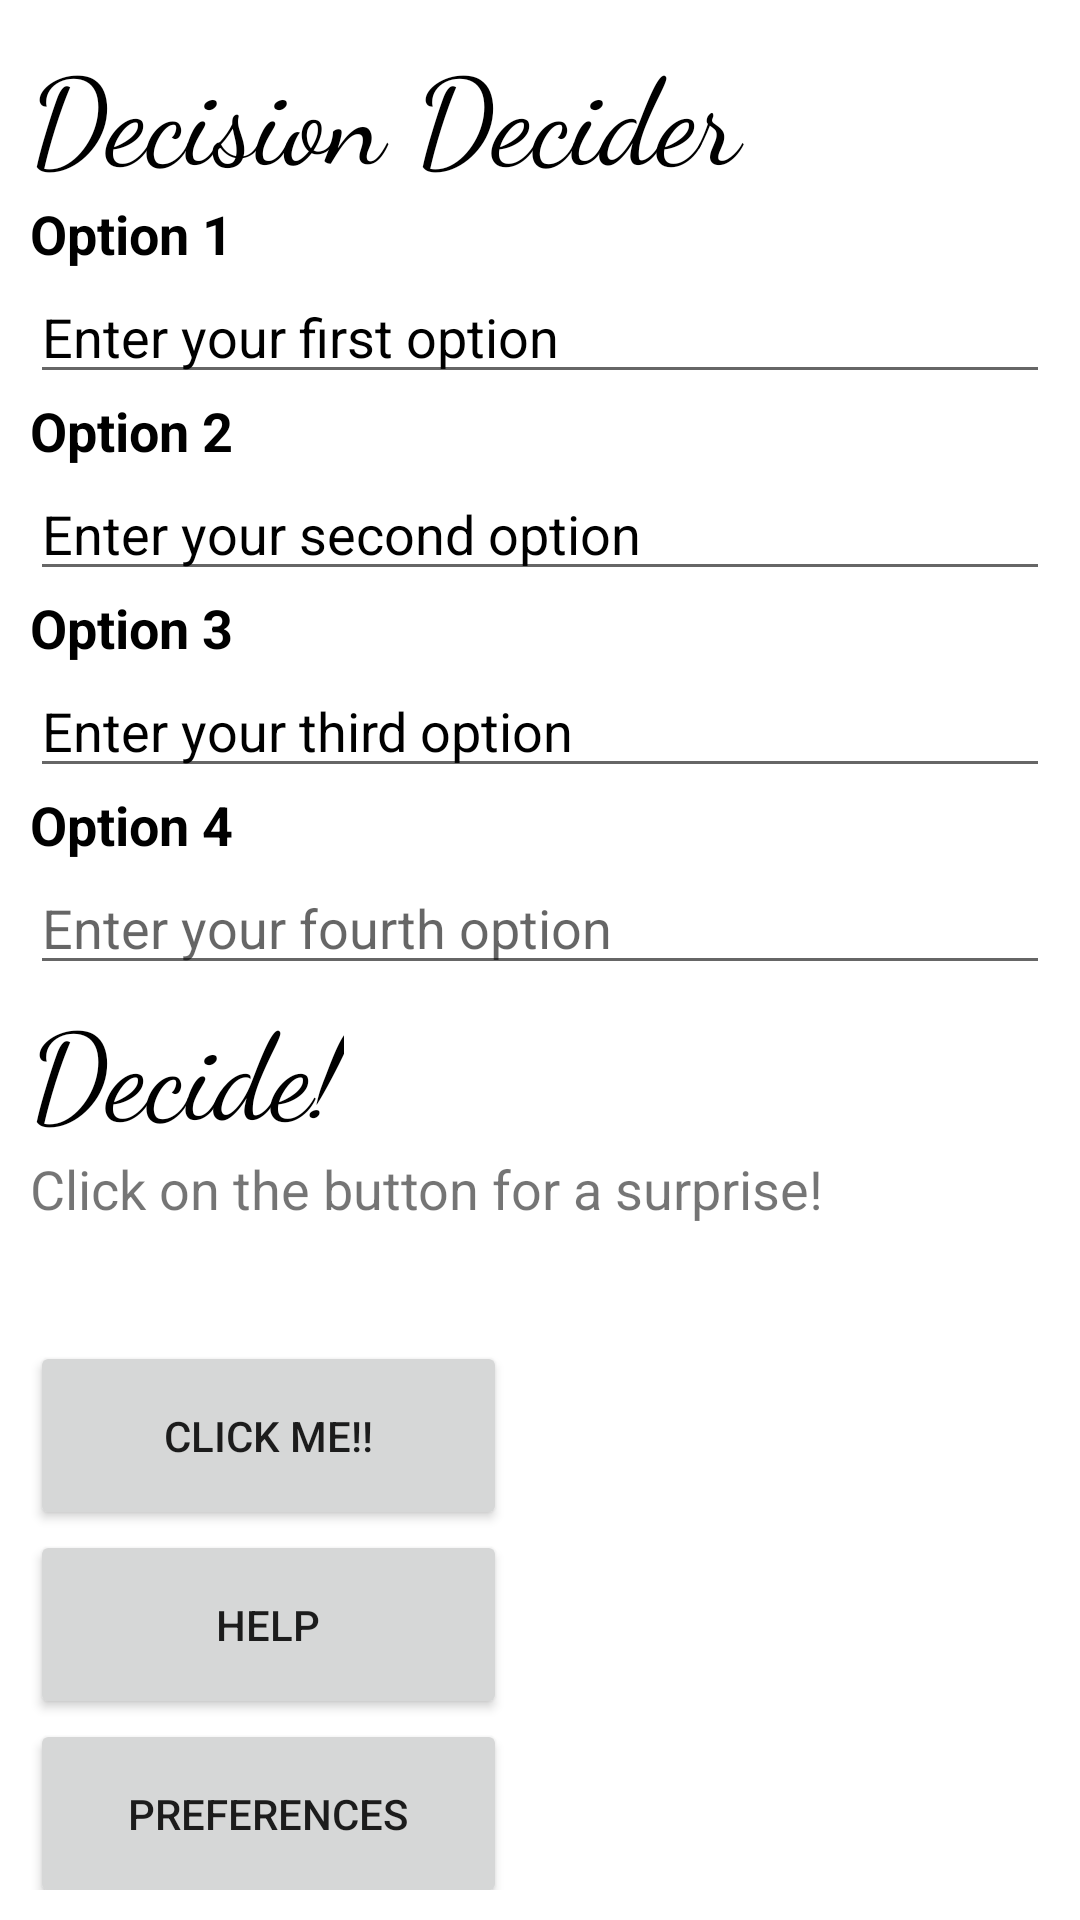

Write the Android layout XML for this screen, with the resource values it uses.
<!-- AndroidManifest.xml: application theme Theme.FirstActivitySet -->
<!-- res/layout/activity_main.xml -->
<?xml version="1.0" encoding="utf-8"?>
<ScrollView xmlns:android="http://schemas.android.com/apk/res/android"
    xmlns:app="http://schemas.android.com/apk/res-auto"
    xmlns:tools="http://schemas.android.com/tools"
    android:layout_width="match_parent"
    android:layout_height="match_parent"
    tools:context=".MainActivity"
    android:orientation="vertical"
    android:gravity="center"
    android:padding="10dp">


<LinearLayout
    android:layout_width="match_parent"
    android:layout_height="match_parent"
    android:orientation="vertical">
    <TextView
        android:id="@+id/textView3"
        android:layout_width="349dp"
        android:layout_height="wrap_content"
        android:layout_centerInParent="true"
        android:fontFamily="cursive"
        android:text="Decision Decider"
        android:textColor="@color/black"
        android:textSize="40sp" />

    <TextView
        android:layout_width="match_parent"
        android:layout_height="wrap_content"
        android:text="Option 1"
        android:textColor="@android:color/black"
        android:textSize="18sp"
        android:textStyle="bold" />

    <EditText
        android:id="@+id/o1"
        android:layout_width="match_parent"
        android:layout_height="wrap_content"
        android:hint="Enter your first option"
        android:inputType="text"
        android:textColor="@android:color/black"
        android:textColorHint="@android:color/black"
        android:textSize="18sp" />

    <TextView
        android:layout_width="match_parent"
        android:layout_height="wrap_content"
        android:text="Option 2"
        android:textColor="@android:color/black"
        android:textSize="18sp"
        android:textStyle="bold" />

    <EditText
        android:id="@+id/o2"
        android:layout_width="match_parent"
        android:layout_height="wrap_content"
        android:hint="Enter your second option"
        android:inputType="text"
        android:textColor="@android:color/black"
        android:textColorHint="@android:color/black"
        android:textSize="18sp" />

    <TextView
        android:layout_width="match_parent"
        android:layout_height="wrap_content"
        android:text="Option 3"
        android:textColor="@android:color/black"
        android:textSize="18sp"
        android:textStyle="bold" />

    <EditText
        android:id="@+id/o3"
        android:layout_width="match_parent"
        android:layout_height="wrap_content"
        android:hint="Enter your third option"
        android:inputType="text"
        android:textColor="@android:color/black"
        android:textColorHint="@android:color/black"
        android:textSize="18sp" />

    <TextView
        android:layout_width="match_parent"
        android:layout_height="wrap_content"
        android:text="Option 4"
        android:textColor="@android:color/black"
        android:textSize="18sp"
        android:textStyle="bold" />

    <EditText
        android:id="@+id/o4"
        android:layout_width="match_parent"
        android:layout_height="wrap_content"
        android:hint="Enter your fourth option"
        android:inputType="text"
        android:textColor="@android:color/black"
        android:textSize="18sp" />


    <TextView
        android:id="@+id/topic"
        android:layout_width="wrap_content"
        android:layout_height="wrap_content"
        android:layout_centerInParent="true"
        android:fontFamily="cursive"
        android:text="Decide!"
        android:textColor="@color/black"
        android:textSize="40sp" />

    <TextView
        android:id="@+id/textView"
        android:layout_width="292dp"
        android:layout_height="63dp"
        android:text="Click on the button for a surprise!"
        android:textSize="18sp" />

    <Button
        android:id="@+id/button"
        android:layout_width="159dp"
        android:layout_height="63dp"
        android:text="Click Me!!"
        app:layout_constraintBottom_toBottomOf="parent"
        app:layout_constraintEnd_toEndOf="parent"
        app:layout_constraintStart_toStartOf="parent"
        app:layout_constraintTop_toBottomOf="@+id/textView"
        app:layout_constraintVertical_bias="0.197" />

    <Button
        android:id="@+id/helpbtn"
        android:layout_width="159dp"
        android:layout_height="63dp"
        android:text="Help" />

    <Button
        android:id="@+id/pref"
        android:layout_width="159dp"
        android:layout_height="63dp"
        android:text="Preferences" />

</LinearLayout>
</ScrollView>
<!-- resources referenced by this layout -->
<resources>
  <color name="black">#FF000000</color>
  <style name="Theme.FirstActivitySet" parent="Theme.MaterialComponents.DayNight.DarkActionBar">
          
          <item name="colorPrimary">@color/purple_500</item>
          <item name="colorPrimaryVariant">@color/purple_700</item>
          <item name="colorOnPrimary">@color/white</item>
          
          <item name="colorSecondary">@color/teal_200</item>
          <item name="colorSecondaryVariant">@color/teal_700</item>
          <item name="colorOnSecondary">@color/black</item>
          
          <item name="android:statusBarColor" tools:targetApi="l">?attr/colorPrimaryVariant</item>
          
      </style>
  <color name="purple_500">#A5FFFF</color>
  <color name="purple_700">#FF3700B3</color>
  <color name="white">#FFFFFFFF</color>
  <color name="teal_200">#FF03DAC5</color>
  <color name="teal_700">#FF018786</color>
</resources>
